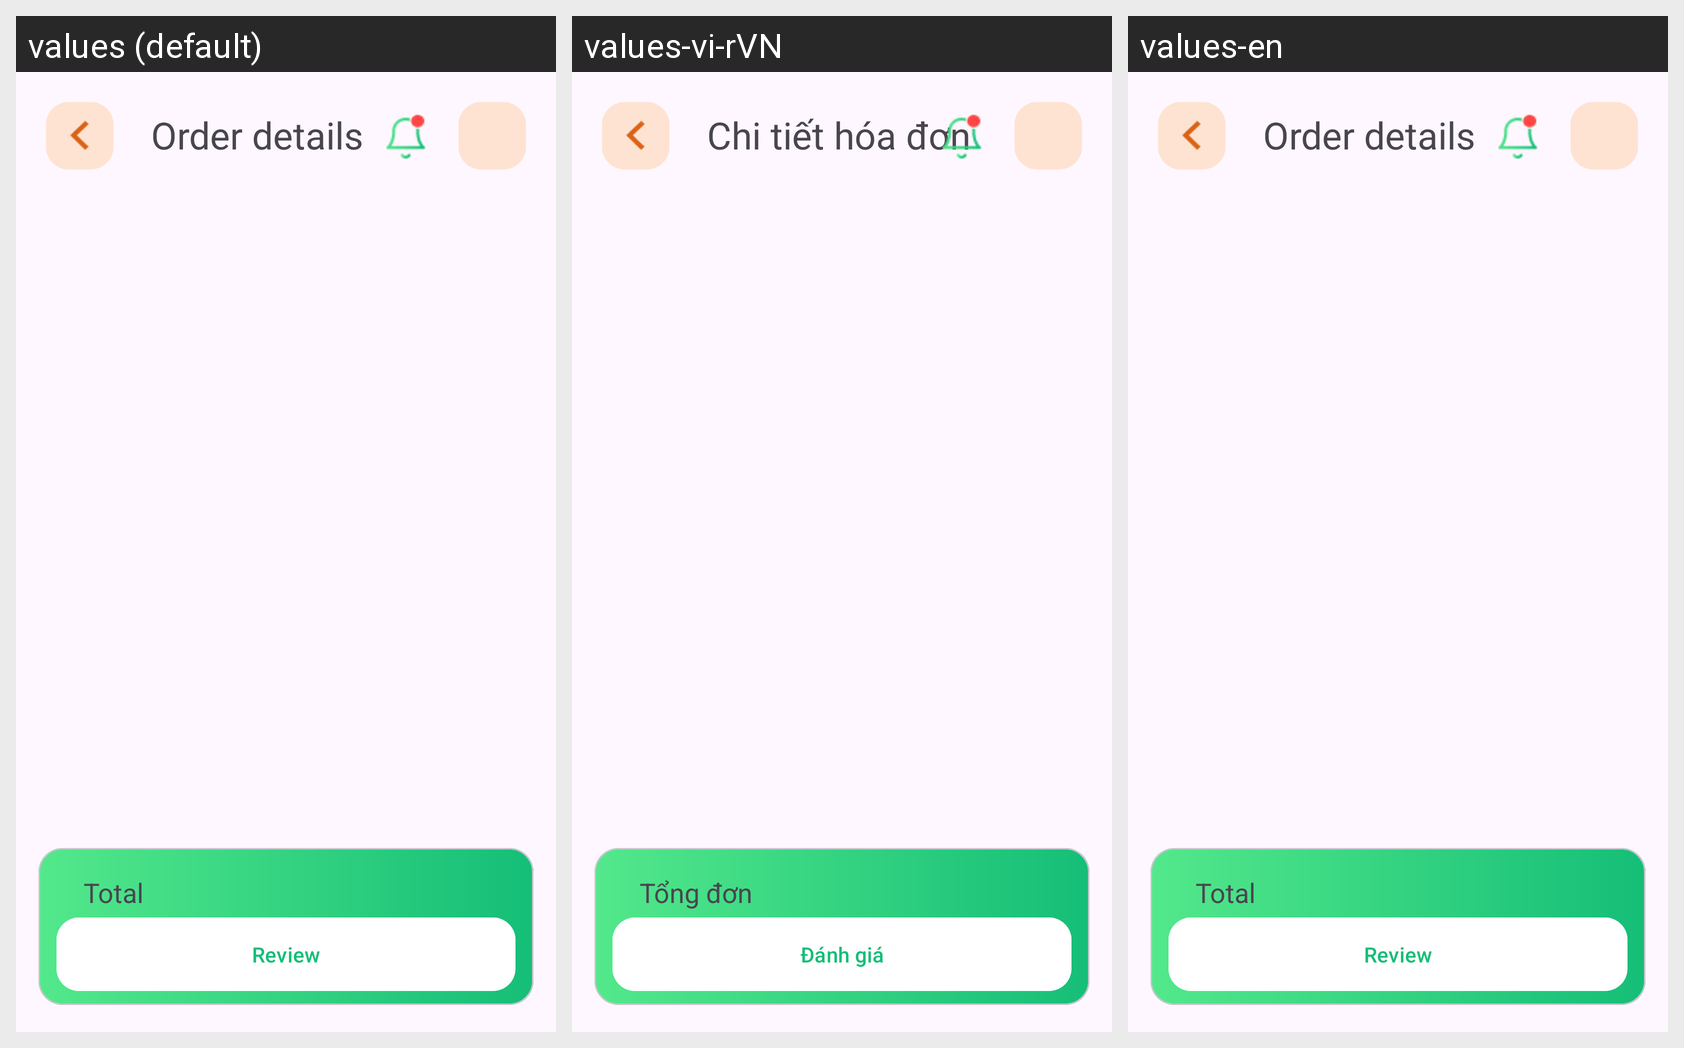

This grid shows one Android layout under several languages. Give, for every string resource on the screen, its name, the default text and each shown locale's text.
Android screen res/layout/activity_order_detail.xml rendered under 3 locales, left to right: values (default), values-vi-rVN, values-en. Device: Nexus 5 (rendered at 1080×1920; each locale shown at half size, 540×960, under a caption strip naming it); theme Theme.AppQLSV.
Strings drawn on this screen, with the default value and each locale's value (text and hints the layout hard-codes, and strings that could not be matched under every locale, appear in the picture but are not listed):

order_details
  values: Order details
  values-vi-rVN: Chi tiết hóa đơn
  values-en: Order details

total
  values: Total
  values-vi-rVN: Tổng đơn
  values-en: Total

review
  values: Review
  values-vi-rVN: Đánh giá
  values-en: Review
